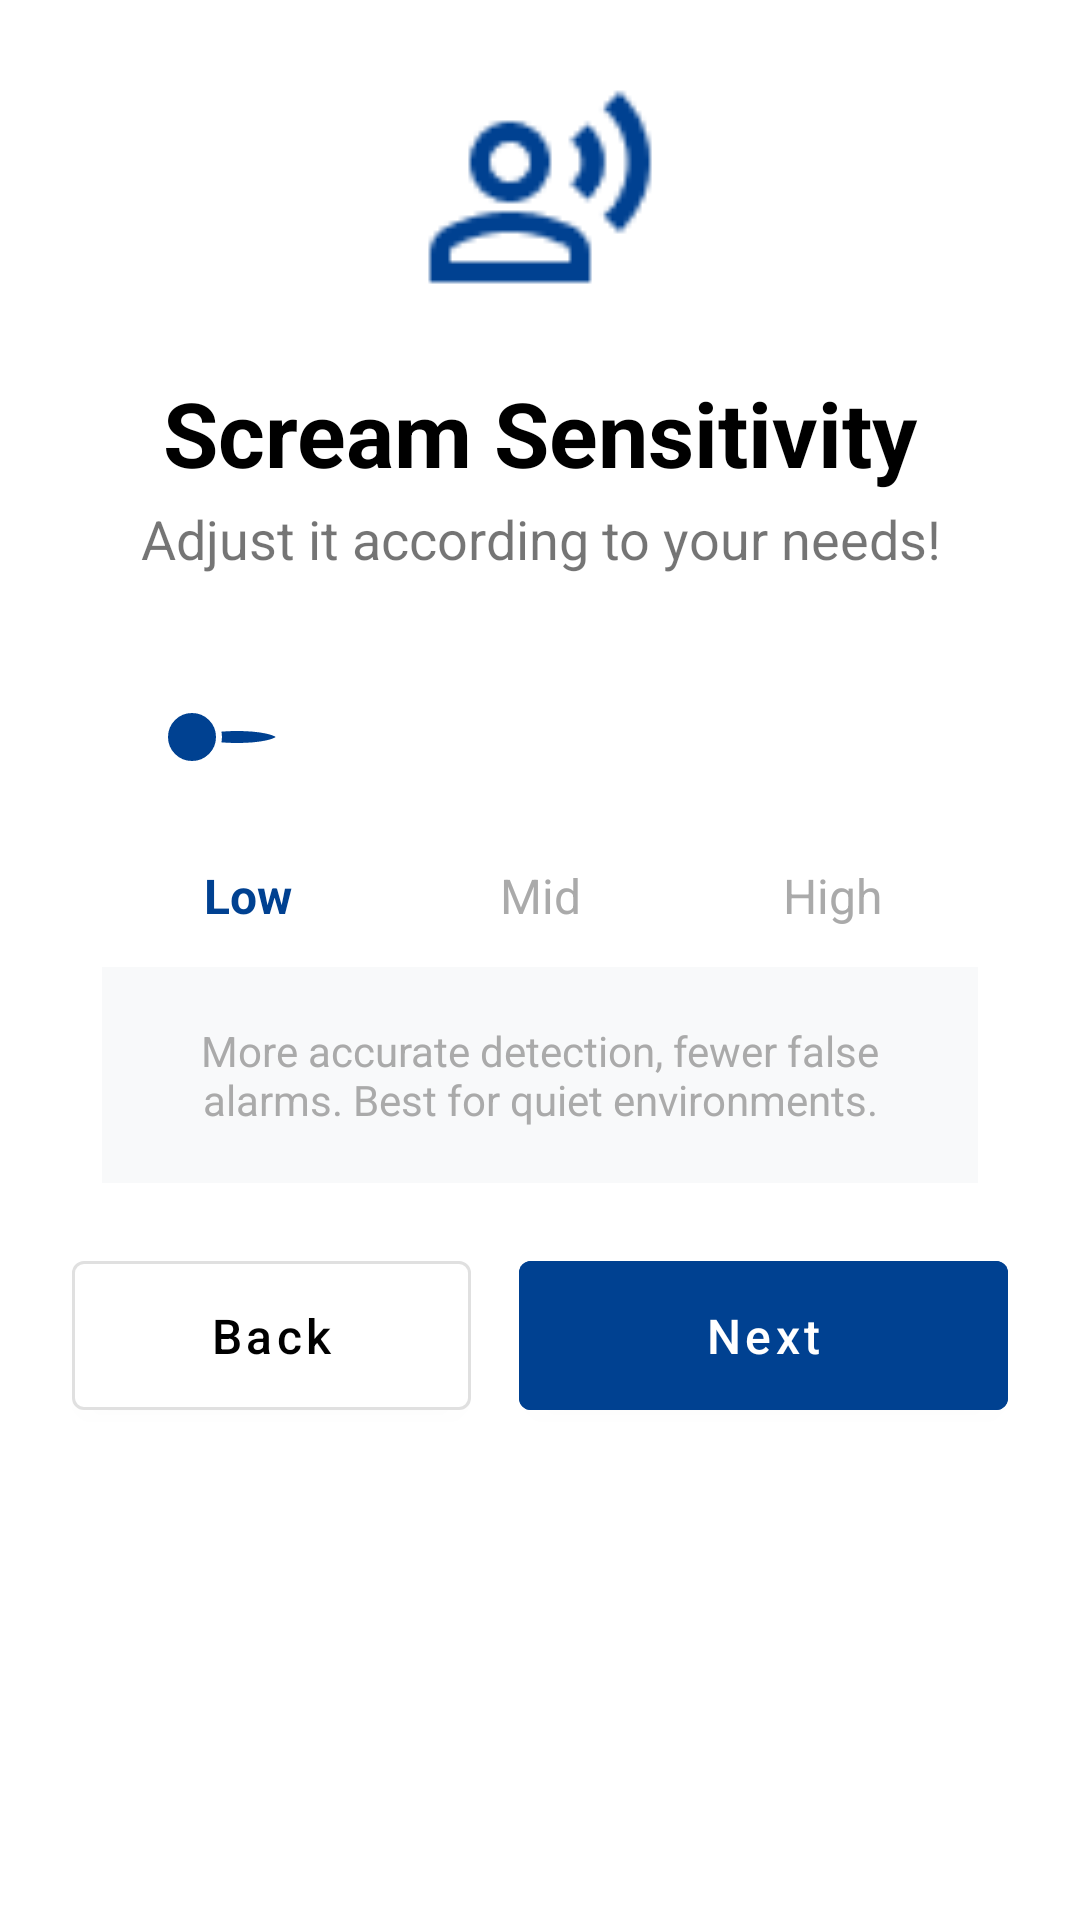

The Android layout XML behind this screen, and the referenced resources:
<!-- AndroidManifest.xml: application theme Theme.Crimealertmobile -->
<!-- res/layout/fragment_custom_dialog_sensitivity.xml -->
<androidx.constraintlayout.widget.ConstraintLayout xmlns:android="http://schemas.android.com/apk/res/android"
    xmlns:app="http://schemas.android.com/apk/res-auto"
    xmlns:tools="http://schemas.android.com/tools"
    android:layout_width="match_parent"
    android:layout_height="wrap_content"
    android:padding="24dp"
    android:background="@drawable/rounded_background">

    <ImageView
        android:id="@+id/ivImage"
        android:layout_width="80dp"
        android:layout_height="80dp"
        app:layout_constraintTop_toTopOf="parent"
        app:layout_constraintStart_toStartOf="parent"
        app:layout_constraintEnd_toEndOf="parent"
        android:src="@drawable/ic_adjust_sensitivity" />

    <TextView
        android:id="@+id/tvTitle"
        android:layout_width="wrap_content"
        android:layout_height="wrap_content"
        android:text="Scream Sensitivity"
        android:textSize="30sp"
        android:textStyle="bold"
        android:layout_marginTop="20dp"
        android:gravity="center"
        android:textColor="@android:color/black"
        app:layout_constraintTop_toBottomOf="@+id/ivImage"
        app:layout_constraintStart_toStartOf="parent"
        app:layout_constraintEnd_toEndOf="parent" />

    <TextView
        android:id="@+id/tvMessage"
        android:layout_width="match_parent"
        android:layout_height="wrap_content"
        android:text="Adjust it according to your needs!"
        android:textSize="18sp"
        android:layout_marginTop="3dp"
        android:gravity="center"
        app:layout_constraintTop_toBottomOf="@id/tvTitle"
        app:layout_constraintStart_toStartOf="parent"
        app:layout_constraintEnd_toEndOf="parent" />

    <LinearLayout
        android:id="@+id/ll_sensitivity_slider"
        android:layout_width="match_parent"
        android:layout_height="wrap_content"
        android:layout_marginTop="24dp"
        android:orientation="vertical"
        app:layout_constraintTop_toBottomOf="@id/tvMessage"
        app:layout_constraintStart_toStartOf="parent"
        app:layout_constraintEnd_toEndOf="parent">

        <RelativeLayout
            android:id="@+id/rl_slider_container"
            android:layout_width="match_parent"
            android:layout_height="60dp"
            android:layout_marginHorizontal="20dp"
            android:paddingVertical="20dp">

            <View
                android:id="@+id/view_slider_track"
                android:layout_width="match_parent"
                android:layout_height="8dp"
                android:layout_centerVertical="true"
                android:background="@drawable/slider_track_background"
                android:layout_marginHorizontal="10dp" />

            <View
                android:id="@+id/view_slider_fill"
                android:layout_width="30dp"
                android:layout_height="8dp"
                android:layout_centerVertical="true"
                android:layout_alignStart="@id/view_slider_track"
                android:layout_marginStart="10dp"
                android:background="@drawable/slider_dot_active" />

            
            <View
                android:id="@+id/dot_low"
                android:layout_width="20dp"
                android:layout_height="20dp"
                android:layout_centerVertical="true"
                android:layout_alignStart="@id/view_slider_track"
                android:layout_marginStart="0dp"
                android:background="@drawable/slider_dot_active"
                android:clickable="true"
                android:focusable="true"
                android:foreground="?android:attr/selectableItemBackgroundBorderless" />

            <View
                android:id="@+id/dot_mid"
                android:layout_width="20dp"
                android:layout_height="20dp"
                android:layout_centerVertical="true"
                android:layout_centerHorizontal="true"
                android:background="@drawable/slider_dot_inactive"
                android:clickable="true"
                android:focusable="true"
                android:foreground="?android:attr/selectableItemBackgroundBorderless" />

            <View
                android:id="@+id/dot_high"
                android:layout_width="20dp"
                android:layout_height="20dp"
                android:layout_centerVertical="true"
                android:layout_alignEnd="@id/view_slider_track"
                android:layout_marginEnd="0dp"
                android:background="@drawable/slider_dot_inactive"
                android:clickable="true"
                android:focusable="true"
                android:foreground="?android:attr/selectableItemBackgroundBorderless" />

        </RelativeLayout>

        
        <LinearLayout
            android:layout_width="match_parent"
            android:layout_height="wrap_content"
            android:layout_marginHorizontal="10dp"
            android:orientation="horizontal">

            <TextView
                android:id="@+id/tv_low"
                android:layout_width="0dp"
                android:layout_height="wrap_content"
                android:layout_weight="1"
                android:text="Low"
                android:textAlignment="center"
                android:textSize="16sp"
                android:textStyle="bold"
                android:textColor="@color/secondary"
                android:padding="12dp"
                android:clickable="true"
                android:focusable="true"
                android:background="?android:attr/selectableItemBackground"
                android:foreground="?android:attr/selectableItemBackground" />

            <TextView
                android:id="@+id/tv_mid"
                android:layout_width="0dp"
                android:layout_height="wrap_content"
                android:layout_weight="1"
                android:text="Mid"
                android:textAlignment="center"
                android:textSize="16sp"
                android:textColor="@android:color/darker_gray"
                android:padding="12dp"
                android:clickable="true"
                android:focusable="true"
                android:background="?android:attr/selectableItemBackground"
                android:foreground="?android:attr/selectableItemBackground" />

            <TextView
                android:id="@+id/tv_high"
                android:layout_width="0dp"
                android:layout_height="wrap_content"
                android:layout_weight="1"
                android:text="High"
                android:textAlignment="center"
                android:textSize="16sp"
                android:textColor="@android:color/darker_gray"
                android:padding="12dp"
                android:clickable="true"
                android:focusable="true"
                android:background="?android:attr/selectableItemBackground"
                android:foreground="?android:attr/selectableItemBackground" />

        </LinearLayout>

        <TextView
            android:id="@+id/tv_sensitivity_description"
            android:layout_width="match_parent"
            android:layout_height="wrap_content"
            android:layout_marginTop="1dp"
            android:layout_marginHorizontal="10dp"
            android:text="More accurate detection, fewer false alarms. Best for quiet environments."
            android:textSize="14sp"
            android:textColor="@android:color/darker_gray"
            android:gravity="center"
            android:padding="16dp"
            android:background="#F8F9FA"
            android:minHeight="72dp" />

    </LinearLayout>

    <LinearLayout
        android:layout_width="match_parent"
        android:layout_height="wrap_content"
        android:layout_marginTop="20dp"
        android:orientation="horizontal"
        android:weightSum="2"
        app:layout_constraintTop_toBottomOf="@id/ll_sensitivity_slider"
        app:layout_constraintStart_toStartOf="parent"
        app:layout_constraintEnd_toEndOf="parent">

        <Button
            android:id="@+id/btn_back"
            android:layout_width="0dp"
            android:layout_height="wrap_content"
            android:layout_weight="0.9"
            android:layout_marginEnd="8dp"
            android:text="Back"
            android:backgroundTint="@android:color/white"
            android:textAllCaps="false"
            android:textColor="@android:color/black"
            android:paddingVertical="14dp"
            android:textSize="16sp"
            app:strokeColor="#E0E0E0"
            app:strokeWidth="1dp" />

        <Button
            android:id="@+id/btn_next"
            android:layout_width="0dp"
            android:layout_height="wrap_content"
            android:layout_weight="1.1"
            android:layout_marginStart="8dp"
            android:text="Next"
            android:backgroundTint="@color/secondary"
            android:textAllCaps="false"
            android:textColor="@android:color/white"
            android:paddingVertical="14dp"
            android:textSize="16sp" />

    </LinearLayout>

</androidx.constraintlayout.widget.ConstraintLayout>
<!-- resources referenced by this layout -->
<resources>
  <color name="secondary">#004191</color>
  <!-- drawable ic_adjust_sensitivity: png bitmap (drawable, 1056 bytes) -->
  <!-- drawable rounded_background (drawable) -->
  <shape xmlns:android="http://schemas.android.com/apk/res/android">
      <solid android:color="@color/white" />
      <corners android:radius="16dp" />
      <padding android:left="8dp" android:top="8dp" android:right="8dp" android:bottom="8dp" />
  </shape>
  <!-- drawable slider_dot_active (drawable) -->
  <?xml version="1.0" encoding="utf-8"?>
  <shape xmlns:android="http://schemas.android.com/apk/res/android"
      android:shape="oval">
      <solid android:color="@color/secondary" />
      <stroke
          android:width="2dp"
          android:color="#FFFFFF" />
  </shape>
  <style name="Theme.Crimealertmobile" parent="Theme.MaterialComponents.DayNight.DarkActionBar">
          <item name="colorPrimary">@color/purple_500</item>
          <item name="colorPrimaryVariant">@color/purple_700</item>
          <item name="colorOnPrimary">@color/white</item>
          <item name="colorSecondary">@color/teal_200</item>
          <item name="colorSecondaryVariant">@color/teal_700</item>
          <item name="colorOnSecondary">@color/black</item>
          <item name="android:statusBarColor">@android:color/transparent</item>
          <item name="android:windowLightStatusBar">true</item>
      </style>
  <color name="white">#FFFFFFFF</color>
  <color name="purple_500">#FF6200EE</color>
  <color name="purple_700">#FF3700B3</color>
  <color name="teal_200">#FF03DAC5</color>
  <color name="teal_700">#FF018786</color>
  <color name="black">#FF000000</color>
</resources>
